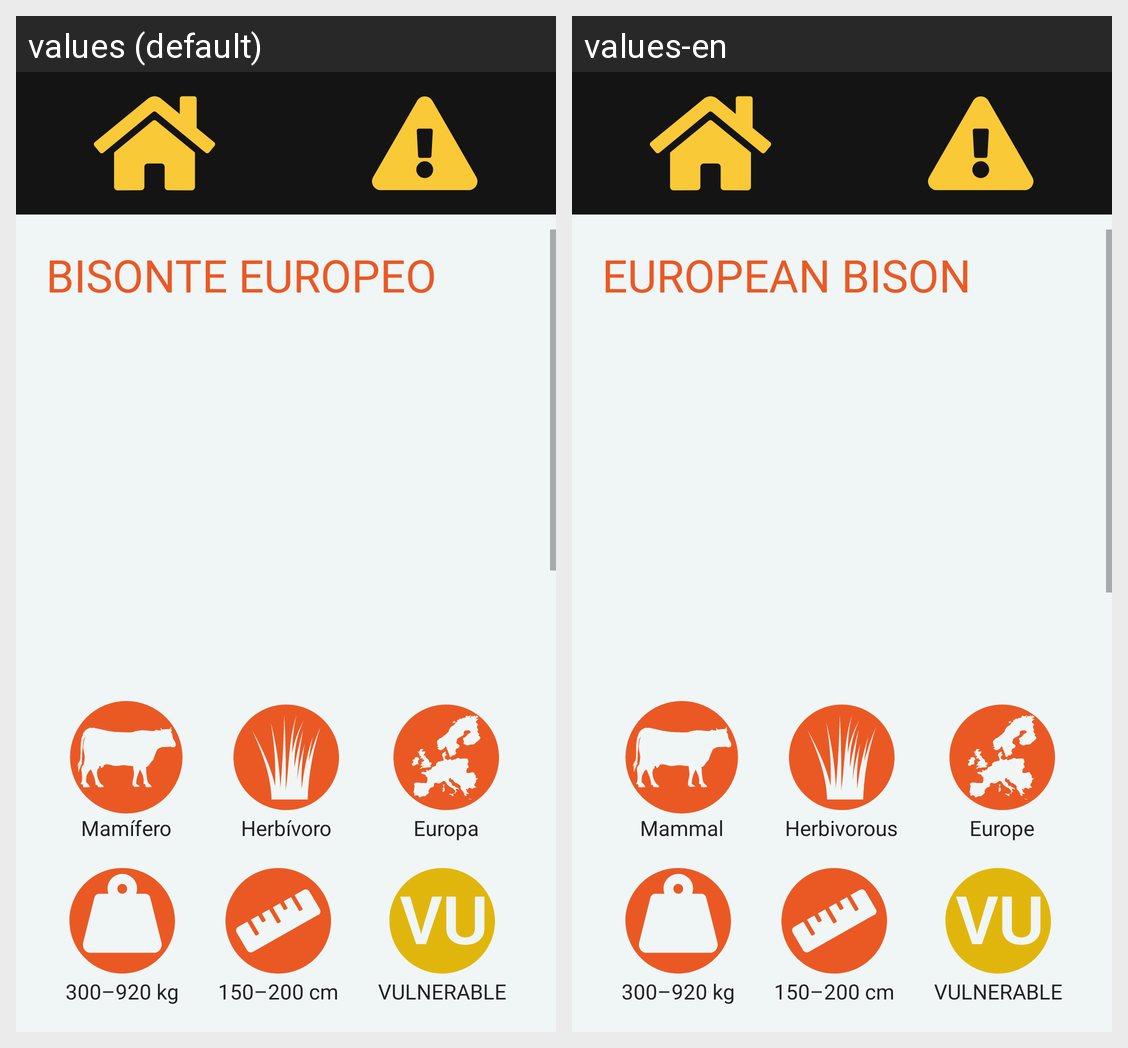

Strings drawn on this Android screen and how each of the app's shown locales translates them:
Android screen res/layout/activity_bisonte.xml rendered under 2 locales, left to right: values (default), values-en. Device: Nexus 5 (rendered at 1080×1920; each locale shown at half size, 540×960, under a caption strip naming it); theme Theme.ZOOFT.
Strings drawn on this screen, with the default value and each locale's value (text and hints the layout hard-codes, and strings that could not be matched under every locale, appear in the picture but are not listed):

bisonte
  values: BISONTE EUROPEO
  values-en: EUROPEAN BISON

mamifero
  values: Mamífero
  values-en: Mammal

herbivoro
  values: Herbívoro
  values-en: Herbivorous

europa
  values: Europa
  values-en: Europe

bisontePeso
  values: 300–920 kg
  values-en: 300–920 kg

vu
  values: VULNERABLE
  values-en: VULNERABLE
